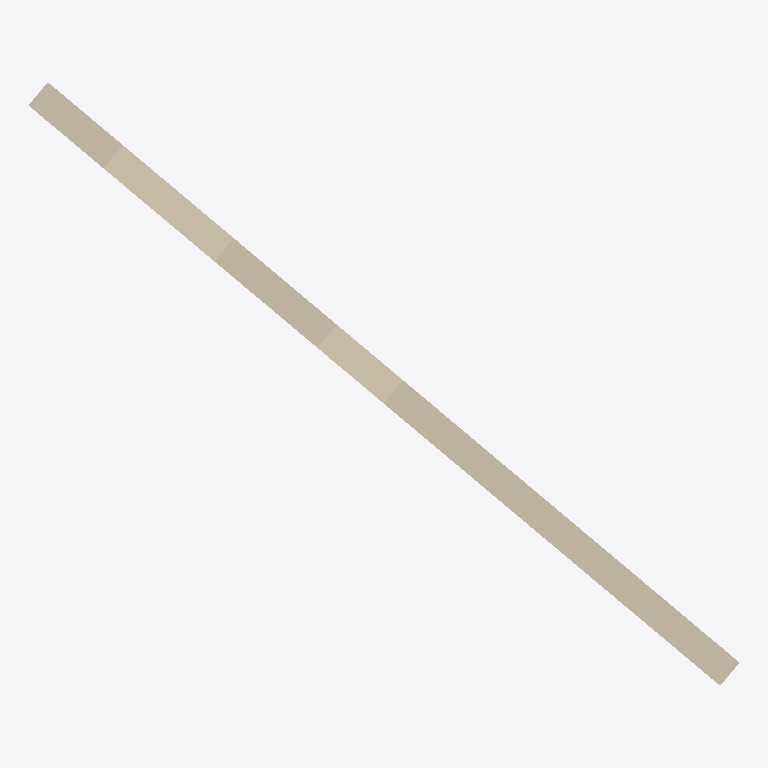
Plan cut of the same IFC building model at storey '1. Obergeschoss' (level 4.40 m, cut at 5.80 m), seen from above with north up, elements coloured by IFC class: 1 wall (beige). Cut surfaces are drawn darker.
Extent 9.9 m × 8.4 m × 4.2 m (x, y, z). Storeys (1): 1. Obergeschoss at 4.40 m. Elements (1): 1 IfcWall.

HEADER;
FILE_DESCRIPTION((''),'2;1');
FILE_NAME('','2019-06-27T15:25:26',(''),(''),'Processor version 5.1.0.0','Xbim.IO.MemoryModel','');
FILE_SCHEMA(('IFC4'));
ENDSEC;
DATA;
#171=IFCPROJECT('38XMh$LRzQ5bvsJV55CYp7',#17,'','',$,$,$,(#41),#172);
#168=IFCSITE('20FpTZCqJy2vhVJYtjuIce',#17,'','',$,#21,$,$,.ELEMENT.,(52,31,0,0),(13,24,0,0),255.0,$,#169);
#164=IFCBUILDING('00tMo7QcxqWdIGvc4sMN2A',#17,'Demohaus','Haus',$,#20,$,$,.ELEMENT.,$,$,#165);
#166=IFCBUILDINGSTOREY('2u8QLkhhx4HBrLqA_wnknJ',#17,'1. Obergeschoss',$,$,#19,$,$,.ELEMENT.,4.4);
#1=IFCWALL('18TX_4pO2fIBNRWTqnMt8Z',#17,'Wand-006',$,$,#18,#38,'48761F84-CD80-A948-B5DB-81DD315B7223',.NOTDEFINED.);
ENDSEC;
